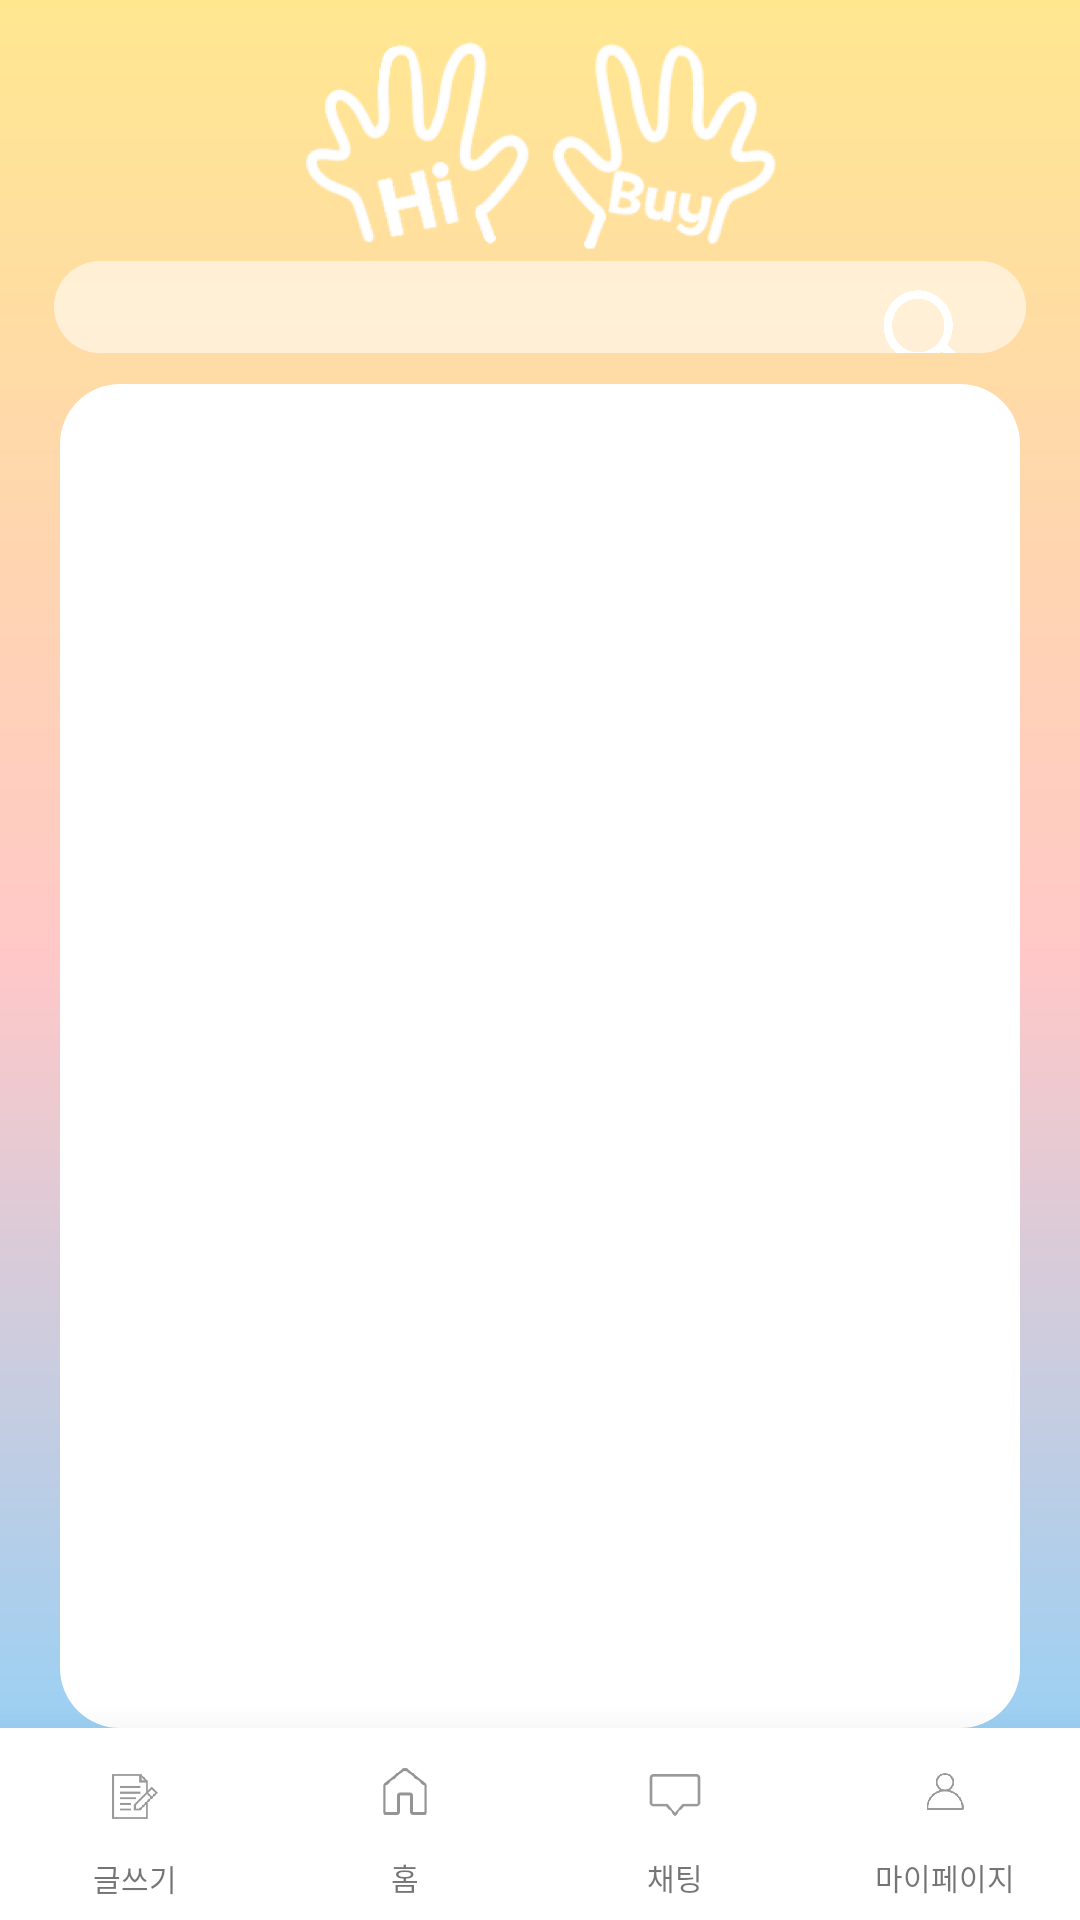

Reconstruct the res/layout file that produces this screen, plus the resources it refers to.
<!-- AndroidManifest.xml: application theme Theme.HBP_App -->
<!-- res/layout/activity_main.xml -->
<?xml version="1.0" encoding="utf-8"?>
<androidx.constraintlayout.widget.ConstraintLayout xmlns:android="http://schemas.android.com/apk/res/android"
    android:layout_width="match_parent"
    android:layout_height="match_parent"
    xmlns:app="http://schemas.android.com/apk/res-auto"

    >

    <LinearLayout
        android:layout_width="match_parent"
        android:layout_height="match_parent"
        android:orientation="vertical"
        android:background="@drawable/background_color"
        android:weightSum="10"
        >
        <LinearLayout
            android:layout_width="match_parent"
            android:layout_height="0dp"
            android:layout_weight="2"
            android:orientation="vertical"
            android:weightSum="2"
            >
            <LinearLayout
                android:layout_width="match_parent"
                android:layout_height="0dp"
                android:layout_weight="1.3"
                android:layout_gravity="center"
                android:gravity="center"
                >
                <ImageView
                    android:id="@+id/label_box"
                    android:layout_width="160dp"
                    android:layout_height="80dp"
                    android:layout_marginTop="5dp"
                    android:background="@drawable/logo_icon3">

                </ImageView>


            </LinearLayout>

            <LinearLayout
                android:layout_width="match_parent"
                android:layout_height="0dp"
                android:layout_weight="0.7"
                android:orientation="horizontal">

                <LinearLayout
                    android:id="@+id/search_box"
                    android:layout_width="match_parent"
                    android:layout_height="match_parent"
                    android:background="@drawable/search_box"
                    android:layout_marginLeft="18dp"
                    android:layout_marginRight="18dp"
                    android:layout_marginTop="4dp"
                    android:layout_marginBottom="10dp"
                    android:gravity="end"
                    >
                    <androidx.appcompat.widget.AppCompatButton
                        android:layout_width="28dp"
                        android:layout_height="28dp"
                        android:background="@drawable/search_ic"
                        android:layout_marginTop="9dp"
                        android:layout_marginRight="20dp"
                        >

                    </androidx.appcompat.widget.AppCompatButton>
                </LinearLayout>

            </LinearLayout>

        </LinearLayout>

        <LinearLayout
            android:layout_width="match_parent"
            android:layout_height="0dp"
            android:layout_weight="7">
            <ScrollView
                android:id="@+id/scrollView_searchItem"
                android:layout_width="match_parent"
                android:layout_height="match_parent"
                android:layout_marginLeft="20dp"
                android:layout_marginRight="20dp"
                android:paddingTop="17dp"
                android:paddingBottom="17dp"
                android:paddingLeft="6dp"
                android:background="@drawable/white_box"
                >
                <androidx.recyclerview.widget.RecyclerView
                    android:id="@+id/recyclerview2"
                    android:layout_width="match_parent"
                    android:layout_height="match_parent"
                    />

            </ScrollView>
        </LinearLayout>


        <LinearLayout
            android:id="@+id/bottomNav"
            android:layout_width="match_parent"
            android:layout_height="0dp"
            android:layout_weight="1"
            android:background="#ffffff"
            android:weightSum="4"
            android:elevation="20dp"
            >
            <LinearLayout
                android:id="@+id/contractBtn"
                android:layout_width="0dp"
                android:layout_height="match_parent"
                android:layout_weight="1"
                android:weightSum="5"
                android:orientation="vertical"
                >

                <ImageView
                    android:layout_width="match_parent"
                    android:layout_height="match_parent"
                    android:layout_weight="4"
                    android:src="@drawable/contract"
                    android:layout_marginTop="3dp"
                    android:padding="12dp"
                    />

                <TextView
                    android:layout_width="wrap_content"
                    android:layout_height="wrap_content"
                    android:textSize="10dp"
                    android:text="글쓰기"
                    android:layout_gravity="center"
                    android:layout_marginBottom="12dp"
                    />
            </LinearLayout>
            <LinearLayout
                android:id="@+id/homeBtn"
                android:layout_width="0dp"
                android:layout_height="match_parent"
                android:layout_weight="1"
                android:orientation="vertical"
                >
                <ImageView
                    android:layout_width="match_parent"
                    android:layout_height="match_parent"
                    android:layout_weight="4"
                    android:src="@drawable/house"
                    android:padding="12dp"
                    />

                <TextView
                    android:layout_width="wrap_content"
                    android:layout_height="wrap_content"
                    android:textSize="10dp"
                    android:text="홈"
                    android:layout_gravity="center"
                    android:layout_marginBottom="7dp"
                    />

            </LinearLayout>
            <LinearLayout
                android:id="@+id/chatBtn"
                android:layout_width="0dp"
                android:layout_height="match_parent"
                android:layout_weight="1"
                android:orientation="vertical"

                >
                <ImageView
                    android:layout_width="match_parent"
                    android:layout_height="match_parent"
                    android:layout_weight="4"
                    android:src="@drawable/chat"
                    android:padding="12dp"
                    />

                <TextView
                    android:layout_width="wrap_content"
                    android:layout_height="wrap_content"
                    android:textSize="10dp"
                    android:text="채팅"
                    android:layout_gravity="center"
                    android:layout_marginBottom="7dp"
                    />

            </LinearLayout>
            <LinearLayout
                android:id="@+id/mypageBtn"
                android:layout_width="0dp"
                android:layout_height="match_parent"
                android:layout_weight="1"
                android:orientation="vertical"
                >

                <ImageView
                    android:layout_width="match_parent"
                    android:layout_height="match_parent"
                    android:layout_weight="4"
                    android:padding="15dp"
                    android:src="@drawable/mypage" />

                <TextView
                    android:layout_width="wrap_content"
                    android:layout_height="wrap_content"
                    android:textSize="10dp"
                    android:text="마이페이지"
                    android:layout_gravity="center"
                    android:layout_marginBottom="7dp"
                    />
            </LinearLayout>

        </LinearLayout>

    </LinearLayout>


</androidx.constraintlayout.widget.ConstraintLayout>
<!-- resources referenced by this layout -->
<resources>
  <!-- drawable background_color (drawable) -->
  <?xml version="1.0" encoding="utf-8"?>
  <shape xmlns:android="http://schemas.android.com/apk/res/android"
      android:shape="rectangle">
      <gradient
          android:angle="270"
          android:type="linear"
          android:startColor="#C5DCFF"
          android:centerColor="#FFCECE"
          android:endColor="#FFF0BC"/>
  </shape>
  <!-- drawable chat: png bitmap (drawable, 3811 bytes) -->
  <!-- drawable contract: png bitmap (drawable, 6541 bytes) -->
  <!-- drawable house: png bitmap (drawable, 5140 bytes) -->
  <!-- drawable logo_icon3: png bitmap (drawable, 5461 bytes) -->
  <!-- drawable mypage: png bitmap (drawable, 7769 bytes) -->
  <!-- drawable search_box (drawable) -->
  <?xml version="1.0" encoding="utf-8"?>
  <shape xmlns:android="http://schemas.android.com/apk/res/android"
      android:shape="rectangle">
      <solid android:color="#90ffffff" />
      <corners android:radius="30dp"/>
      <size
          android:width="332dp"
          android:height="52dp"
          />
  </shape>
  <!-- drawable search_ic: png bitmap (drawable-v24, 17251 bytes) -->
  <!-- drawable white_box (drawable-v24) -->
  <?xml version="1.0" encoding="utf-8"?>
  <shape xmlns:android="http://schemas.android.com/apk/res/android"
      android:shape="rectangle">
      <solid android:color="#ffffff"/>
      <corners android:radius="20dp"/>
      <size android:width="332dp"
          android:height="540dp"/>
  </shape>
  <style name="Theme.HBP_App" parent="Theme.MaterialComponents.DayNight.DarkActionBar">
          
          <item name="colorPrimary">@color/purple_500</item>
          <item name="colorPrimaryVariant">@color/purple_700</item>
          <item name="colorOnPrimary">@color/white</item>
          
          <item name="colorSecondary">@color/teal_200</item>
          <item name="colorSecondaryVariant">@color/teal_700</item>
          <item name="colorOnSecondary">@color/black</item>
          
          <item name="android:statusBarColor" tools:targetApi="l">?attr/colorPrimaryVariant</item>
          
      </style>
  <!-- not gathered from this repository: default colours our renderer supplied (Android Studio template values) -->
  <color name="purple_500">#FF6200EE</color>
  <color name="purple_700">#FF3700B3</color>
  <color name="teal_200">#FF03DAC5</color>
  <color name="teal_700">#FF018786</color>
  <color name="black">#FF000000</color>
  <color name="white">#FFFFFFFF</color>
</resources>
